Run: headless pygame with SDL's dummy video driver; simulated clock (each Clock.tick advances the game by its frame time, no real sleeping); random seed 0; keys injected as events and as key.get_pressed() state; mouse plan: one left click at the window centre at the start of phase 2, then a move to the lower-right quarter at the start of phase 3.
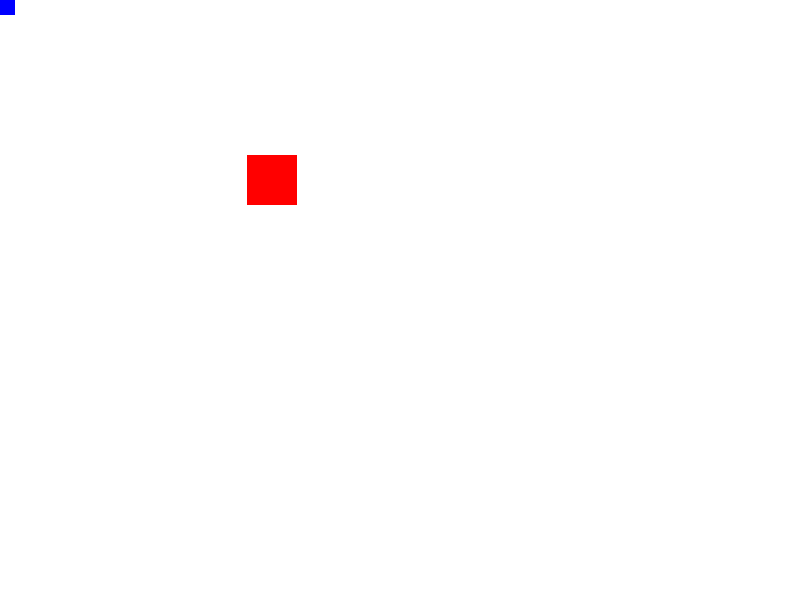
Frame 1 of 4 · flips 1–60 · no input
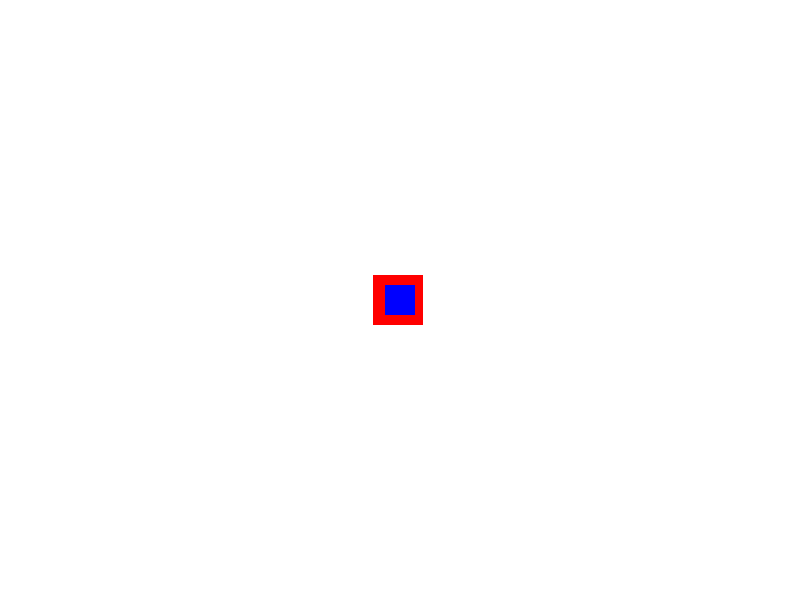
Frame 2 of 4 · flips 61–180 · clicked the window centre · tapped SPACE, RETURN · held RIGHT (→), D
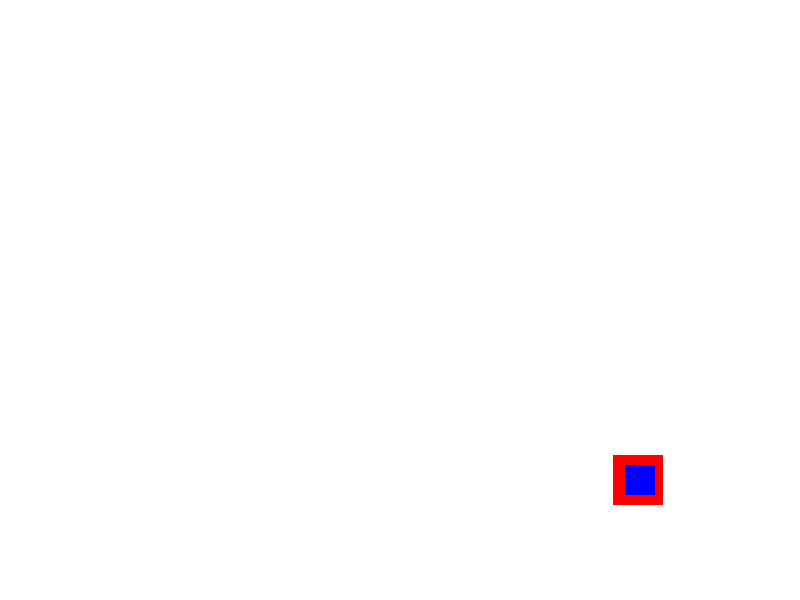
Frame 3 of 4 · flips 181–300 · moved the mouse to the lower-right quarter · held DOWN (↓), S
Frame 4 of 4 · flips 301–420 · held LEFT (←), A, UP (↑), W · screen unchanged from frame 3, image omitted

The pygame program that drew these frames:

import pygame
import random
import math

pygame.init()

SCREEN_WIDTH = 800
SCREEN_HEIGHT = 600
screen = pygame.display.set_mode((SCREEN_WIDTH, SCREEN_HEIGHT))
pygame.display.set_caption("Chasing AI")

WHITE = (255, 255, 255)
RED = (255, 0, 0)
BLUE = (0, 0, 255)

PLAYER_SIZE = 50
TARGET_SIZE = 30
PLAYER_SPEED = 3

class Player(pygame.sprite.Sprite):
    def __init__(self):
        super().__init__()
        self.image = pygame.Surface((PLAYER_SIZE, PLAYER_SIZE))
        self.image.fill(RED)
        self.rect = self.image.get_rect()
        self.rect.center = (SCREEN_WIDTH // 2, SCREEN_HEIGHT // 2)

    def update(self, target):
        dx = target.rect.centerx - self.rect.centerx
        dy = target.rect.centery - self.rect.centery
        distance = math.sqrt(dx ** 2 + dy ** 2)
        if distance != 0:
            self.rect.x += (dx / distance) * PLAYER_SPEED
            self.rect.y += (dy / distance) * PLAYER_SPEED

class Target(pygame.sprite.Sprite):
    def __init__(self):
        super().__init__()
        self.image = pygame.Surface((TARGET_SIZE, TARGET_SIZE))
        self.image.fill(BLUE)
        self.rect = self.image.get_rect()
        self.rect.center = (SCREEN_WIDTH // 2, SCREEN_HEIGHT // 2)

    def update(self):
        mouse_x, mouse_y = pygame.mouse.get_pos()
        self.rect.center = (mouse_x, mouse_y)

all_sprites = pygame.sprite.Group()
player = Player()
all_sprites.add(player)
target = Target()
all_sprites.add(target)

running = True
clock = pygame.time.Clock()
while running:
    for event in pygame.event.get():
        if event.type == pygame.QUIT:
            running = False

    target.update()
    player.update(target)

    screen.fill(WHITE)
    all_sprites.draw(screen)
    pygame.display.flip()

    clock.tick(60)

pygame.quit()
